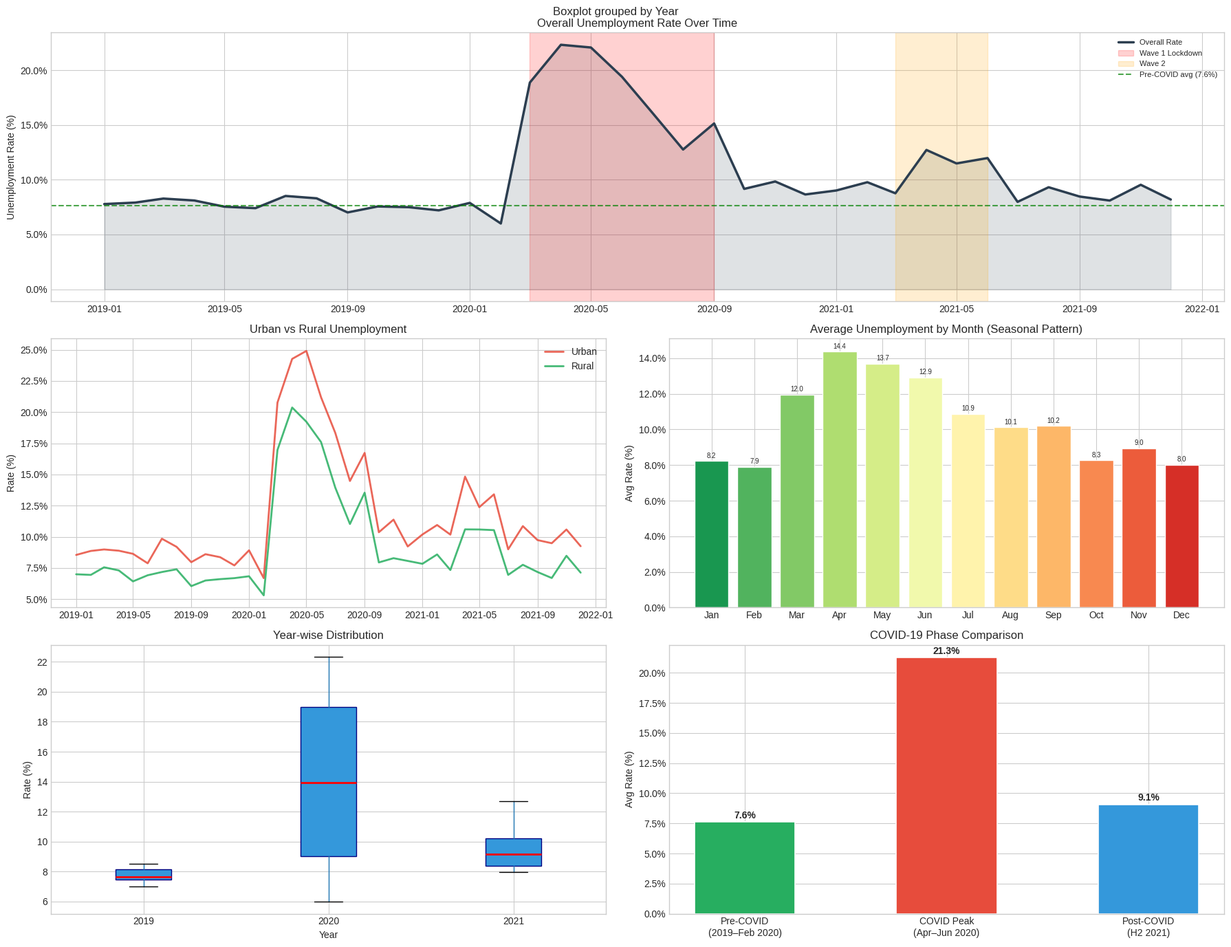

Here is the Python script that generated this plot: (Note: this script raises an exception after producing the figure.)
# ============================================================
# TASK 2: Unemployment Analysis with Python
# CodeAlpha Data Science Internship
# ============================================================

import numpy as np
import pandas as pd
import matplotlib.pyplot as plt
import matplotlib.ticker as mtick
import seaborn as sns
from io import StringIO
import warnings
warnings.filterwarnings('ignore')

print("=" * 60)
print("    UNEMPLOYMENT ANALYSIS — CodeAlpha")
print("=" * 60)

# ── 1. Synthetic Dataset (mirrors real patterns) ─────────────
# Monthly unemployment data for India (approx. CMIE-style)
# Covers Jan 2019 – Dec 2021 to capture pre/during/post-COVID
np.random.seed(42)
dates = pd.date_range(start='2019-01-01', end='2021-12-01', freq='MS')

# Pre-COVID baseline ~7-8%, COVID spike ~24%, recovery ~8-9%
unemp = []
for d in dates:
    if d < pd.Timestamp('2020-03-01'):          # pre-COVID
        u = np.random.normal(7.5, 0.6)
    elif d < pd.Timestamp('2020-06-01'):         # lockdown spike
        u = np.random.normal(21 + (d.month - 3) * 1.5, 1.2)
    elif d < pd.Timestamp('2020-10-01'):         # recovery
        u = np.random.normal(20 - (d.month - 5) * 1.8, 1.0)
    elif d < pd.Timestamp('2021-04-01'):         # new normal
        u = np.random.normal(9.5, 0.8)
    elif d < pd.Timestamp('2021-07-01'):         # 2nd wave
        u = np.random.normal(12, 1.0)
    else:                                         # stabilisation
        u = np.random.normal(8.5, 0.5)
    unemp.append(round(max(4, u), 2))

regions = ['Urban', 'Rural']
reg_data = []
for d, u in zip(dates, unemp):
    urban = round(u * np.random.uniform(1.05, 1.20), 2)
    rural = round(u * np.random.uniform(0.82, 0.97), 2)
    for region, val in zip(regions, [urban, rural]):
        reg_data.append({'Date': d, 'Region': region,
                         'Unemployment_Rate': val,
                         'Estimated_Unemployed': int(val * np.random.uniform(40, 60) * 1e5)})

df = pd.DataFrame(reg_data)
df_overall = df.groupby('Date')['Unemployment_Rate'].mean().reset_index()
df_overall.columns = ['Date', 'Overall_Rate']

print(f"\nDataset shape : {df.shape}")
print(f"Date range    : {df['Date'].min().date()} → {df['Date'].max().date()}")
print(f"Regions       : {df['Region'].unique().tolist()}")
print(f"\nSample data:\n{df.head(6).to_string(index=False)}")

# ── 2. Basic Stats ───────────────────────────────────────────
print("\n" + "=" * 60)
print("  DESCRIPTIVE STATISTICS")
print("=" * 60)
for region in regions:
    sub = df[df['Region'] == region]['Unemployment_Rate']
    print(f"\n{region}:")
    print(f"  Mean={sub.mean():.2f}%  Median={sub.median():.2f}%"
          f"  Min={sub.min():.2f}%  Max={sub.max():.2f}%  Std={sub.std():.2f}%")

# COVID periods
pre  = df_overall[df_overall['Date'] < '2020-03-01']['Overall_Rate'].mean()
peak = df_overall[(df_overall['Date'] >= '2020-04-01') &
                  (df_overall['Date'] <= '2020-06-01')]['Overall_Rate'].mean()
post = df_overall[df_overall['Date'] >= '2021-06-01']['Overall_Rate'].mean()
print(f"\nCOVID-19 Impact:")
print(f"  Pre-COVID avg   : {pre:.2f}%")
print(f"  COVID peak avg  : {peak:.2f}%")
print(f"  Post-COVID avg  : {post:.2f}%")
print(f"  Spike increase  : +{peak - pre:.2f} percentage points")
print(f"  Recovery        : -{peak - post:.2f} pp from peak")

# ── 3. Visualisations ────────────────────────────────────────
plt.style.use('seaborn-v0_8-whitegrid')
fig = plt.figure(figsize=(18, 14))
fig.suptitle("Unemployment Analysis — COVID-19 Impact Study\nCodeAlpha Data Science",
             fontsize=15, fontweight='bold', y=0.98)

# A) Time series — overall
ax1 = fig.add_subplot(3, 2, (1, 2))
ax1.plot(df_overall['Date'], df_overall['Overall_Rate'],
         color='#2C3E50', linewidth=2.5, label='Overall Rate')
ax1.fill_between(df_overall['Date'], df_overall['Overall_Rate'],
                 alpha=0.15, color='#2C3E50')
# shade COVID waves
ax1.axvspan(pd.Timestamp('2020-03-01'), pd.Timestamp('2020-09-01'),
            alpha=0.18, color='red', label='Wave 1 Lockdown')
ax1.axvspan(pd.Timestamp('2021-03-01'), pd.Timestamp('2021-06-01'),
            alpha=0.18, color='orange', label='Wave 2')
ax1.axhline(pre,  linestyle='--', color='green', alpha=0.7, label=f'Pre-COVID avg ({pre:.1f}%)')
ax1.set_title('Overall Unemployment Rate Over Time', fontsize=12)
ax1.set_ylabel('Unemployment Rate (%)'); ax1.legend(fontsize=8)
ax1.yaxis.set_major_formatter(mtick.PercentFormatter())

# B) Urban vs Rural
ax2 = fig.add_subplot(3, 2, 3)
for region, col in zip(regions, ['#E74C3C', '#27AE60']):
    sub = df[df['Region'] == region]
    ax2.plot(sub['Date'], sub['Unemployment_Rate'],
             label=region, color=col, linewidth=2, alpha=0.85)
ax2.set_title('Urban vs Rural Unemployment'); ax2.set_ylabel('Rate (%)')
ax2.legend(); ax2.yaxis.set_major_formatter(mtick.PercentFormatter())

# C) Monthly average (seasonality)
df_overall['Month'] = df_overall['Date'].dt.month
monthly_avg = df_overall.groupby('Month')['Overall_Rate'].mean()
month_names = ['Jan','Feb','Mar','Apr','May','Jun',
               'Jul','Aug','Sep','Oct','Nov','Dec']
ax3 = fig.add_subplot(3, 2, 4)
bars = ax3.bar(month_names, monthly_avg.values,
               color=plt.cm.RdYlGn_r(np.linspace(0.1, 0.9, 12)), edgecolor='white')
for bar, val in zip(bars, monthly_avg.values):
    ax3.text(bar.get_x() + bar.get_width()/2, bar.get_height() + 0.1,
             f'{val:.1f}', ha='center', va='bottom', fontsize=7)
ax3.set_title('Average Unemployment by Month (Seasonal Pattern)')
ax3.set_ylabel('Avg Rate (%)'); ax3.yaxis.set_major_formatter(mtick.PercentFormatter())

# D) Year-wise box plot
df_overall['Year'] = df_overall['Date'].dt.year
ax4 = fig.add_subplot(3, 2, 5)
df_overall.boxplot(column='Overall_Rate', by='Year', ax=ax4,
                   patch_artist=True,
                   boxprops=dict(facecolor='#3498DB', color='navy'),
                   medianprops=dict(color='red', linewidth=2))
ax4.set_title('Unemployment Distribution by Year')
ax4.set_ylabel('Rate (%)'); plt.sca(ax4); plt.title('Year-wise Distribution')

# E) COVID phase comparison bar
ax5 = fig.add_subplot(3, 2, 6)
phases   = ['Pre-COVID\n(2019–Feb 2020)', 'COVID Peak\n(Apr–Jun 2020)',
            'Post-COVID\n(H2 2021)']
values   = [pre, peak, post]
pal      = ['#27AE60', '#E74C3C', '#3498DB']
b = ax5.bar(phases, values, color=pal, edgecolor='white', linewidth=1.2, width=0.5)
for bar, v in zip(b, values):
    ax5.text(bar.get_x() + bar.get_width()/2, bar.get_height() + 0.3,
             f'{v:.1f}%', ha='center', fontweight='bold', fontsize=10)
ax5.set_title('COVID-19 Phase Comparison'); ax5.set_ylabel('Avg Rate (%)')
ax5.yaxis.set_major_formatter(mtick.PercentFormatter())

plt.tight_layout()
plt.savefig('/home/claude/unemployment_analysis.png', dpi=150, bbox_inches='tight')
plt.close()

# ── 4. Trend analysis ────────────────────────────────────────
df_overall['Rolling_3m'] = df_overall['Overall_Rate'].rolling(3).mean()

print("\n" + "=" * 60)
print("  KEY INSIGHTS")
print("=" * 60)
print(f"1. COVID-19 caused unemployment to spike by {peak-pre:.1f} pp (peak vs pre-COVID)")
print(f"2. Urban areas showed consistently higher unemployment than rural.")
print(f"3. Unemployment peaked during Apr–May 2020 (national lockdown).")
print(f"4. Recovery began in Q3 2020 but a second wave in 2021 caused a mild spike.")
print(f"5. Post-COVID levels ({post:.1f}%) remain above pre-COVID ({pre:.1f}%).")
print(f"\n✅ Task 2 Complete — plot saved.")
